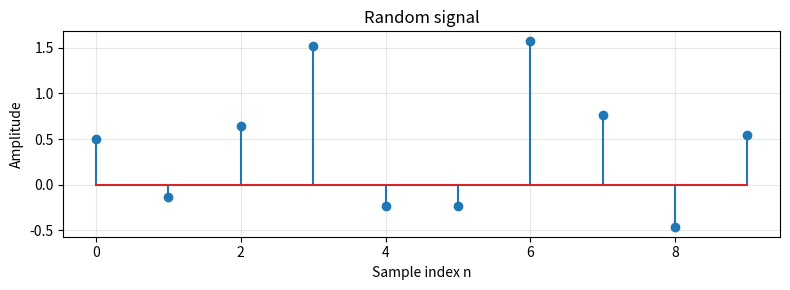
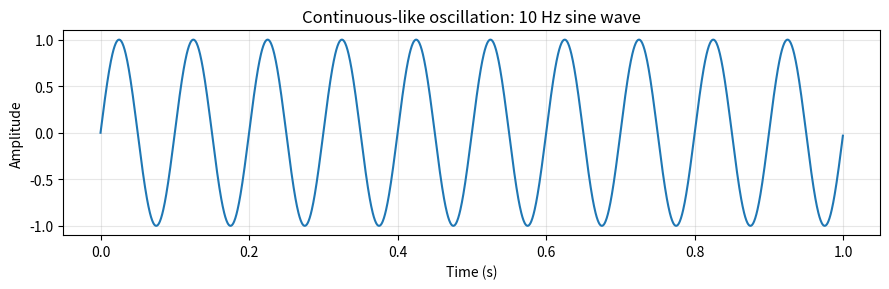
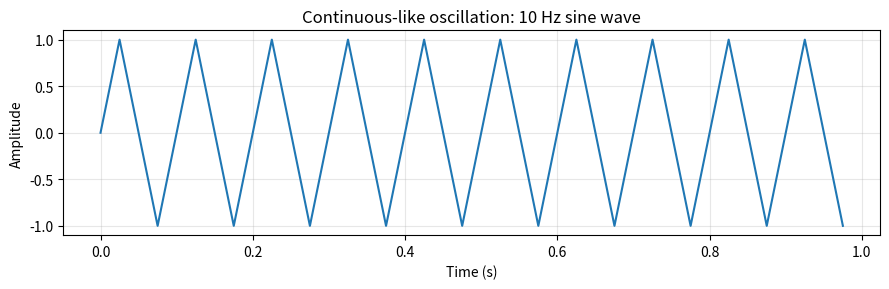
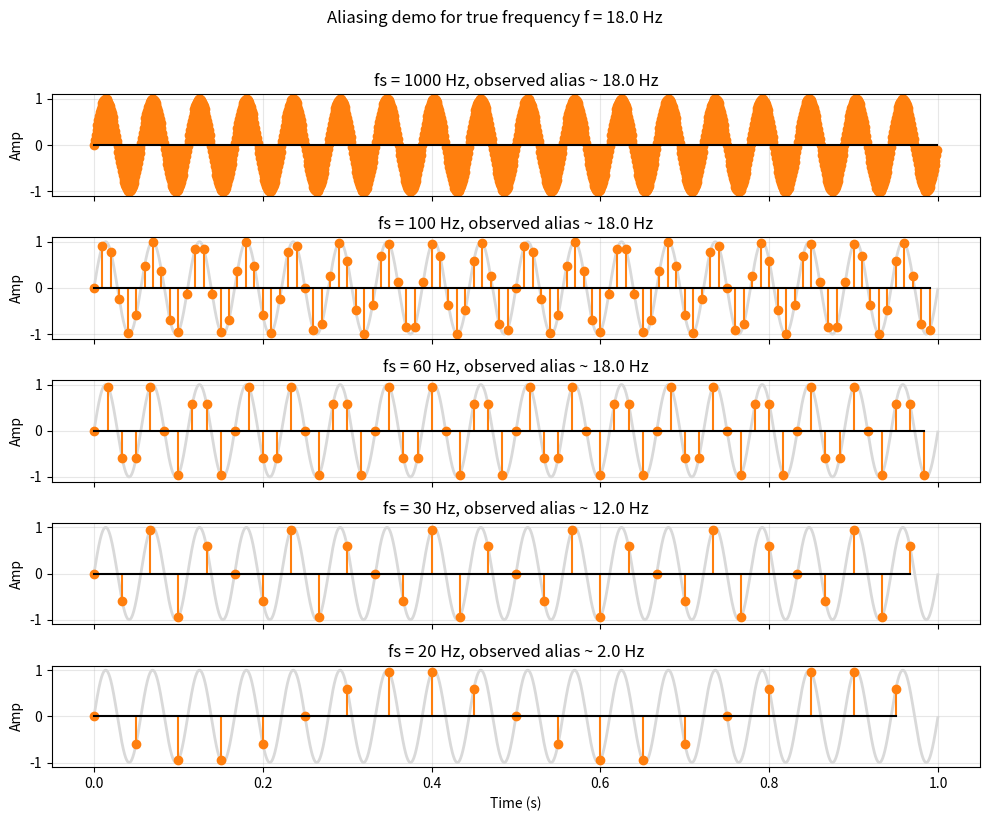
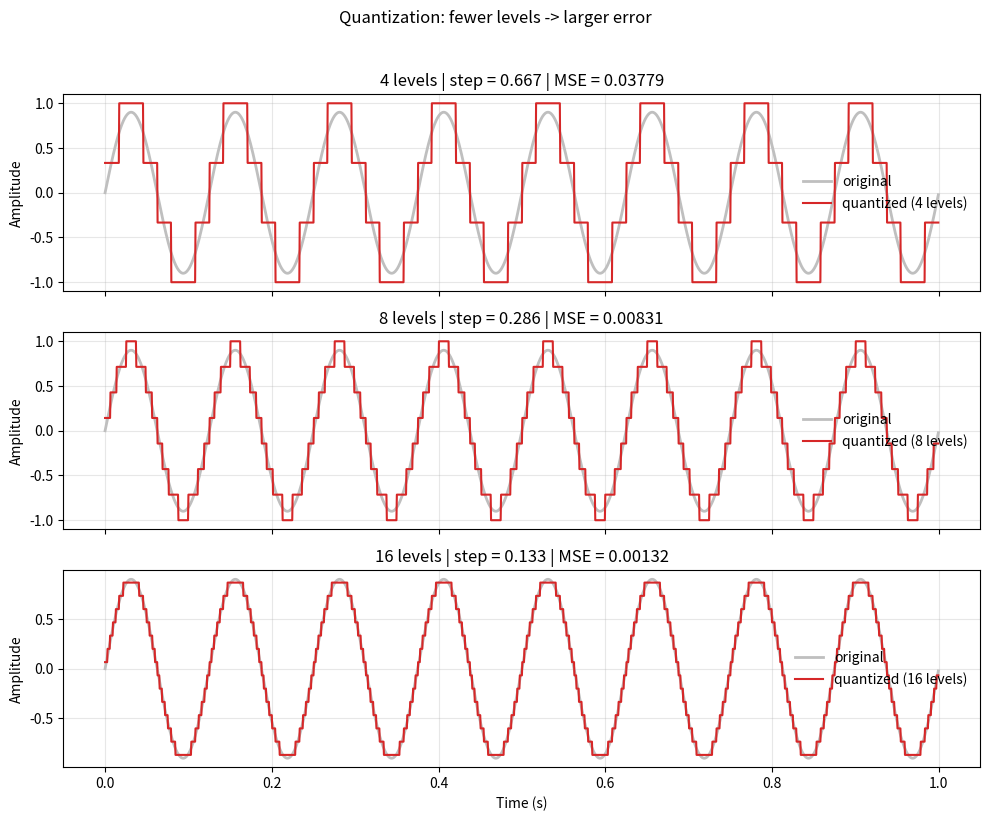

Recreate these plots in Python, in order. (Note: this script raises an exception after producing the figures.)
import numpy as np
import matplotlib.pyplot as plt

np.random.seed(42)
x = np.random.randn(10)  
n = np.arange(len(x))

plt.figure(figsize=(8, 3))
plt.stem(n, x)
plt.title('Random signal')
plt.xlabel('Sample index n')
plt.ylabel('Amplitude')
plt.grid(alpha=0.3)
plt.tight_layout()
plt.show()

# Basic signal descriptors
print('Indices n:', n)
print('Amplitude values x[n]:', np.round(x, 3))
print('Amplitude range [min, max]:', [x.min(), x.max()])
print('Min amplitude:', x.min())
print('Max amplitude:', x.max())
print('Mean:', x.mean())
print('Variance:', x.var())

fs = 2000
T = 1.0         
f = 10           

t_cont = np.linspace(0, T, int(fs * T), endpoint=False)
x_cont = np.sin(2 * np.pi * f * t_cont)

plt.figure(figsize=(9, 3))
plt.plot(t_cont, x_cont, lw=1.5)
plt.title('Continuous-like oscillation: 10 Hz sine wave')
plt.xlabel('Time (s)')
plt.ylabel('Amplitude')
plt.grid(alpha=0.3)
plt.tight_layout()
plt.show()

#... 

fs = 40

t_cont = np.linspace(0, T, int(fs * T), endpoint=False)
x_cont = np.sin(2 * np.pi * f * t_cont)

plt.figure(figsize=(9, 3))
plt.plot(t_cont, x_cont, lw=1.5)
plt.title('Continuous-like oscillation: 10 Hz sine wave')
plt.xlabel('Time (s)')
plt.ylabel('Amplitude')
plt.grid(alpha=0.3)
plt.tight_layout()
plt.show()

f_true = 18.0  
T = 1.0    

fs_ref = 4000
t_ref = np.linspace(0, T, int(fs_ref * T), endpoint=False)
x_ref = np.sin(2 * np.pi * f_true * t_ref)

# Sampling rates to compare
fs_list = [1000, 100, 60, 30, 20]  

#Computes the 'apparent' frequency we observe when sampling at fs Hz
def alias_frequency(f, fs):
    k = np.round(f / fs)
    f_alias = np.abs(f - k * fs)
    if f_alias > fs / 2:
        f_alias = fs - f_alias
    return f_alias

fig, axes = plt.subplots(len(fs_list), 1, figsize=(10, 8), sharex=True)

for ax, fs in zip(axes, fs_list):
    n = np.arange(0, int(T * fs))
    t_s = n / fs
    x_s = np.sin(2 * np.pi * f_true * t_s)

    ax.plot(t_ref, x_ref, color='0.85', lw=2, label='true signal (dense)')
    ax.stem(t_s, x_s, linefmt='C1-', markerfmt='C1o', basefmt='k-')

    f_a = alias_frequency(f_true, fs)
    nyq = fs / 2
    ax.set_title(f'fs = {fs} Hz, observed alias ~ {f_a:.1f} Hz')
    ax.grid(alpha=0.3)

axes[-1].set_xlabel('Time (s)')
for ax in axes:
    ax.set_ylabel('Amp')

plt.suptitle(f'Aliasing demo for true frequency f = {f_true} Hz', y=1.02)
plt.tight_layout()
plt.show()

#...

import numpy as np
import matplotlib.pyplot as plt

fs_dense = 2000
T = 1.0
f = 8
t = np.linspace(0, T, int(fs_dense * T), endpoint=False)
x = 0.9 * np.sin(2 * np.pi * f * t)

# Quantization function
def quantize(signal, n_levels, x_min=-1.0, x_max=1.0):
    step = (x_max - x_min) / (n_levels - 1)
    x_clip = np.clip(signal, x_min, x_max)
    x_q = np.round((x_clip - x_min) / step) * step + x_min
    return x_q, step

levels_list = [4, 8, 16]
fig, axes = plt.subplots(len(levels_list), 1, figsize=(10, 8), sharex=True)

for ax, L in zip(axes, levels_list):
    x_q, step = quantize(x, n_levels=L, x_min=-1, x_max=1)
    err = x - x_q
    mse = np.mean(err**2)

    ax.plot(t, x, color='0.75', lw=2, label='original')
    ax.plot(t, x_q, color='C3', lw=1.5, label=f'quantized ({L} levels)')
    ax.set_title(f'{L} levels | step = {step:.3f} | MSE = {mse:.5f}')
    ax.set_ylabel('Amplitude')
    ax.grid(alpha=0.3)
    ax.legend(frameon=False)

axes[-1].set_xlabel('Time (s)')
plt.suptitle('Quantization: fewer levels -> larger error', y=1.02)
plt.tight_layout()
plt.show()

# %pip install librosa soundfile scipy

import librosa
from scipy.signal import resample_poly
from IPython.display import Audio, display

path = librosa.ex("robin") 
x, fs = librosa.load(path, sr=None, mono=True)

x = 0.95 * x / (np.max(np.abs(x)) + 1e-12)

print(f"Loaded: {path}")
print(f"fs={fs} Hz, duration={len(x)/fs:.2f} s")
print("Original:")
display(Audio(x, rate=fs))

plt.figure(figsize=(10, 4))
plt.plot(x, lw=1.5)
plt.title('Original sound')
plt.xlabel('Time (samples)')
plt.ylabel('Amplitude')
plt.grid(alpha=0.3)
plt.tight_layout()
plt.show()

#...

plt.figure(figsize=(10, 4))
from scipy.signal import welch
f, Pxx = welch(x, fs=fs, nperseg=1024)
plt.plot(f, Pxx, lw=1.5)
plt.title('PSD')
plt.xlabel('Frequency (Hz)')
plt.ylabel('Power')
plt.grid(alpha=0.3)
plt.tight_layout()

##...

n = np.arange(-10, 11)

delta = np.zeros_like(n, dtype=float)
delta[n == 0] = 1.0

plt.figure(figsize=(8, 3))
plt.stem(n, delta, linefmt='C0-', markerfmt='C0o', basefmt='k-')
plt.title('Unit sample (impulse) signal $\\delta[n]$')
plt.xlabel('Sample index n')
plt.ylabel('Amplitude')
plt.ylim(-0.1, 1.2)
plt.grid(alpha=0.3)
plt.tight_layout()
plt.show()

import numpy as np
import matplotlib.pyplot as plt


n = np.arange(-10, 11)

delta = np.zeros_like(n, dtype=float)
delta[n == 0] = 1.0

k_right = 3
k_left = 2

delta_right = np.zeros_like(n, dtype=float) 
delta_right[n == k_right] = 1.0

delta_left = np.zeros_like(n, dtype=float)   
delta_left[n == -k_left] = 1.0

fig, ax = plt.subplots(1, 3, figsize=(12, 3), sharey=True)

ax[0].stem(n, delta, linefmt='C0-', markerfmt='C0o', basefmt='k-')
ax[0].set_title(r'$\delta[n]$')

ax[1].stem(n, delta_right, linefmt='C1-', markerfmt='C1o', basefmt='k-')
ax[1].set_title(r'$\delta[n-3]$ (right shift)')

ax[2].stem(n, delta_left, linefmt='C2-', markerfmt='C2o', basefmt='k-')
ax[2].set_title(r'$\delta[n+2]$ (left shift)')

for a in ax:
    a.set_xlabel('Sample index n')
    a.set_ylim(-0.1, 1.2)
    a.grid(alpha=0.3)

ax[0].set_ylabel('Amplitude')
plt.tight_layout()
plt.show()

#...

n = np.arange(-10, 11)

# Unit step: u[n] = 1 for n>=0, 0 otherwise
u = (n >= 0).astype(float)

plt.figure(figsize=(8, 3))
plt.stem(n, u, linefmt='C0-', markerfmt='C0o', basefmt='k-')
plt.title('Unit step signal $u[n]$')
plt.xlabel('Sample index n')
plt.ylabel('Amplitude')
plt.ylim(-0.1, 1.2)
plt.grid(alpha=0.3)
plt.tight_layout()
plt.show()

##...

import mne
from mne.datasets import sample

sample_data_folder = mne.datasets.sample.data_path()
sample_data_raw_file = f'{sample_data_folder}/MEG/sample/sample_audvis_raw.fif'

raw = mne.io.read_raw_fif(sample_data_raw_file, preload=True)

raw.info

raw.first_samp

raw.first_samp/raw.info['sfreq']

raw.times

fig=raw.plot_sensors()

fig=raw.plot_sensors(ch_type='eeg', show_names=False)

fig=raw.plot_sensors(ch_type='grad', show_names=True)

fig=raw.plot_sensors(ch_type='grad', show_names=False, sphere=(0.03, 0.02, 0.01, 0.075))

fig=raw.plot_sensors(ch_type='grad', show_names=False, sphere=0.17)

%matplotlib qt
raw.plot()

raw_filt = raw.copy().filter(1., 40., fir_design='firwin')

raw_filt.plot()

raw.plot_psd(fmin=1., fmax=60., tmax=60., average=False)

raw_filt.plot_psd(fmin=1., fmax=60., tmax=60., average=False)

%matplotlib inline
# Time axis
fs = 500
T = 2.0
t = np.arange(int(fs * T)) / fs

# Base background activity
bg = 0.15 * np.sin(2 * np.pi * 8 * t)

# Sharp transient centered at t0 
t0 = 1.0
sigma = 0.015
sharp = np.exp(-0.5 * ((t - t0) / sigma) ** 2)

# Simulate 3 adjacent electrodes: F3 - C3 - P3
# Source maximal at C3, weaker at neighbors
F3 = bg + 0.4 * sharp
C3 = bg + 1.0 * sharp
P3 = bg + 0.4 * sharp

# Bipolar derivations
F3_C3 = F3 - C3
C3_P3 = C3 - P3

fig, ax = plt.subplots(2, 1, figsize=(11, 7), sharex=True)


ax[0].plot(t, F3, label='F3 (referential-like)')
ax[0].plot(t, C3, label='C3 (referential-like)')
ax[0].plot(t, P3, label='P3 (referential-like)')
ax[0].axvline(t0, color='k', ls='--', alpha=0.5)
ax[0].set_title('Sharp transient maximal at C3')
ax[0].set_ylabel('Amplitude')
ax[0].grid(alpha=0.3)
ax[0].legend(frameon=False, ncol=3)


ax[1].plot(t, F3_C3, label='F3 - C3', color='C1')
ax[1].plot(t, C3_P3, label='C3 - P3', color='C2')
ax[1].axvline(t0, color='k', ls='--', alpha=0.5)
ax[1].set_title('Bipolar channels: phase reversal around the sharp transient')
ax[1].set_xlabel('Time (s)')
ax[1].set_ylabel('Amplitude')
ax[1].grid(alpha=0.3)
ax[1].legend(frameon=False)

plt.tight_layout()
plt.show()

%matplotlib qt

raw_bip = mne.set_bipolar_reference(raw.copy(), anode = ['EEG 001', 'EEG 004', 'EEG 008'], 
                                    cathode = ['EEG 004', 'EEG 008', 'EEG 018'])
raw_bip.plot()

raw_av = raw.copy().set_eeg_reference(ref_channels='average')
raw_av.plot()

import mne

# Example (assumes raw already loaded and EEG channels present)
montage = mne.channels.make_standard_montage("standard_1020")

raw.set_montage(montage, match_case=False, on_missing="warn")

print(raw.get_montage())
print(f"EEG channels: {len(mne.pick_types(raw.info, eeg=True))}")

# Optional quick check (spatial layout)
raw.plot_sensors(show_names=True)

all_montages = mne.channels.get_builtin_montages()
print(f"Total built-in montages: {len(all_montages)}")
for name in all_montages:
    print(name)

montage = mne.channels.make_standard_montage("standard_1020")

raw.set_montage(montage, match_case=False, on_missing="warn")

print(raw.get_montage())
print(f"EEG channels: {len(mne.pick_types(raw.info, eeg=True))}")


mapping={'EEG 001': 'Fp1'}
raw.rename_channels(mapping)
raw.copy().pick('eeg').plot_sensors(show_names=True)

raw.copy().pick(picks="stim").plot(start=10, duration=10)

events = mne.find_events(raw, stim_channel="STI 014")

events

fig = mne.viz.plot_events(events, raw.info['sfreq'], raw.first_samp)

testing_data_folder = mne.datasets.testing.data_path()
eeglab_raw_file = testing_data_folder / "EEGLAB" / "test_raw.set"
eeglab_raw = mne.io.read_raw_eeglab(eeglab_raw_file)
print(eeglab_raw.annotations)

%matplotlib qt
eeglab_raw.plot()

eeglab_raw.annotations.description

eeglab_raw.annotations.onset

eeglab_raw.annotations.duration

events_from_annot, event_dict = mne.events_from_annotations(eeglab_raw)
print(event_dict)
print(events_from_annot)

%matplotlib inline
fig = mne.viz.plot_events(events_from_annot, eeglab_raw.info['sfreq'], eeglab_raw.first_samp)

manual_annot = mne.Annotations(onset=[5, 41], duration=[16, 11], description=["Manual_marker"] * 2)
raw.set_annotations(manual_annot)
(manual_events, manual_event_dict) = mne.events_from_annotations(raw, chunk_duration=1.5)
print(manual_event_dict)
print(manual_events)
fig = mne.viz.plot_events(manual_events, raw.info['sfreq'], raw.first_samp)


%matplotlib qt
fig = raw.plot()
fig.fake_keypress("a")



